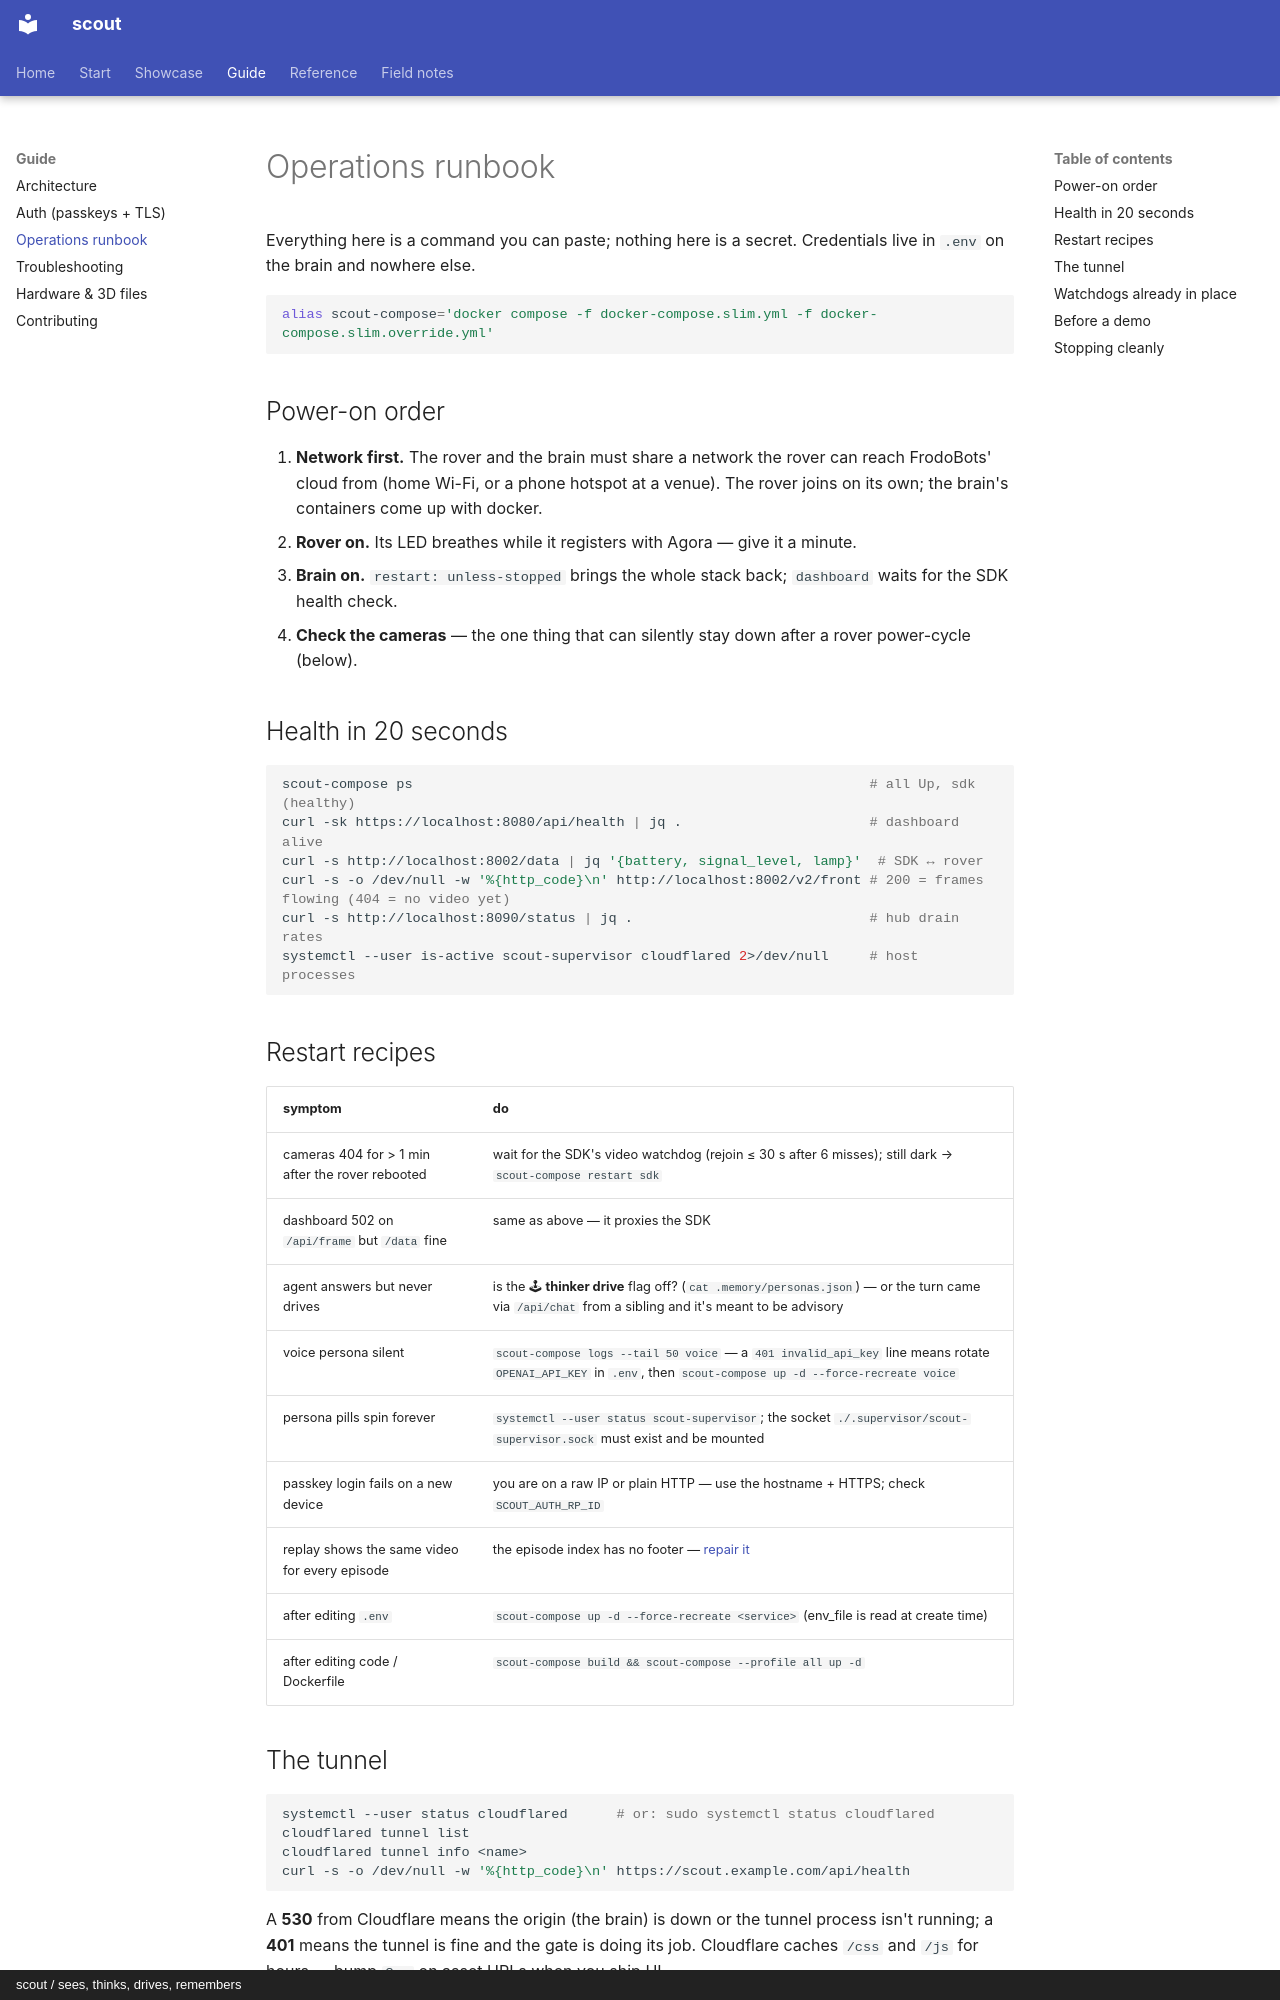

repository: cagataycali/scout-the-rover · page: guide/operations/index.html · generator: mkdocs · copyright: scout / sees, thinks, drives, remembers

---
title: Operations runbook
description: "Bring-up order, health checks, restart recipes, the tunnel, watchdogs, and the pre-demo checklist — commands only, no credentials."
---

# Operations runbook

Everything here is a command you can paste; nothing here is a secret. Credentials live in `.env` on the brain and nowhere else.

```bash
alias scout-compose='docker compose -f docker-compose.slim.yml -f docker-compose.slim.override.yml'
```

## Power-on order

1. **Network first.** The rover and the brain must share a network the rover can reach FrodoBots' cloud from (home Wi-Fi, or a
   phone hotspot at a venue). The rover joins on its own; the brain's containers come up with docker.
2. **Rover on.** Its LED breathes while it registers with Agora — give it a minute.
3. **Brain on.** `restart: unless-stopped` brings the whole stack back; `dashboard` waits for the SDK health check.
4. **Check the cameras** — the one thing that can silently stay down after a rover power-cycle (below).

## Health in 20 seconds

```bash
scout-compose ps                                                        # all Up, sdk (healthy)
curl -sk https://localhost:8080/api/health | jq .                       # dashboard alive
curl -s http://localhost:8002/data | jq '{battery, signal_level, lamp}'  # SDK ↔ rover
curl -s -o /dev/null -w '%{http_code}\n' http://localhost:8002/v2/front # 200 = frames flowing (404 = no video yet)
curl -s http://localhost:8090/status | jq .                             # hub drain rates
systemctl --user is-active scout-supervisor cloudflared 2>/dev/null     # host processes
```

## Restart recipes

| symptom | do |
|---|---|
| cameras 404 for > 1 min after the rover rebooted | wait for the SDK's video watchdog (rejoin ≤ 30 s after 6 misses); still dark → `scout-compose restart sdk` |
| dashboard 502 on `/api/frame` but `/data` fine | same as above — it proxies the SDK |
| agent answers but never drives | is the 🕹 **thinker drive** flag off? (`cat .memory/personas.json`) — or the turn came via `/api/chat` from a sibling and it's meant to be advisory |
| voice persona silent | `scout-compose logs --tail 50 voice` — a `401 invalid_api_key` line means rotate `OPENAI_API_KEY` in `.env`, then `scout-compose up -d --force-recreate voice` |
| persona pills spin forever | `systemctl --user status scout-supervisor`; the socket `./.supervisor/scout-supervisor.sock` must exist and be mounted |
| passkey login fails on a new device | you are on a raw IP or plain HTTP — use the hostname + HTTPS; check `SCOUT_AUTH_RP_ID` |
| replay shows the same video for every episode | the episode index has no footer — [repair it](../datasets.md#repairing-a-footerless-dataset) |
| after editing `.env` | `scout-compose up -d --force-recreate <service>` (env_file is read at create time) |
| after editing code / Dockerfile | `scout-compose build && scout-compose --profile all up -d` |
